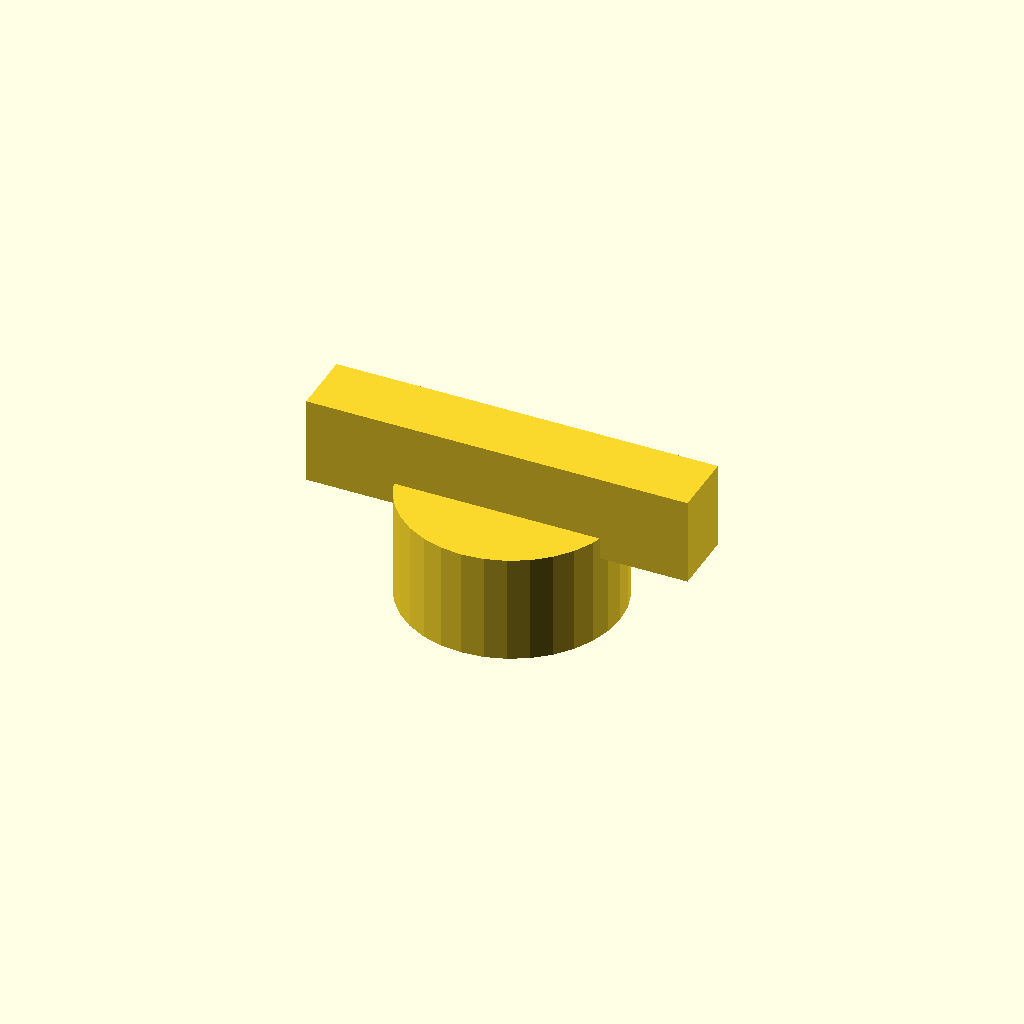
Cell 1 — every parameter at its default value.
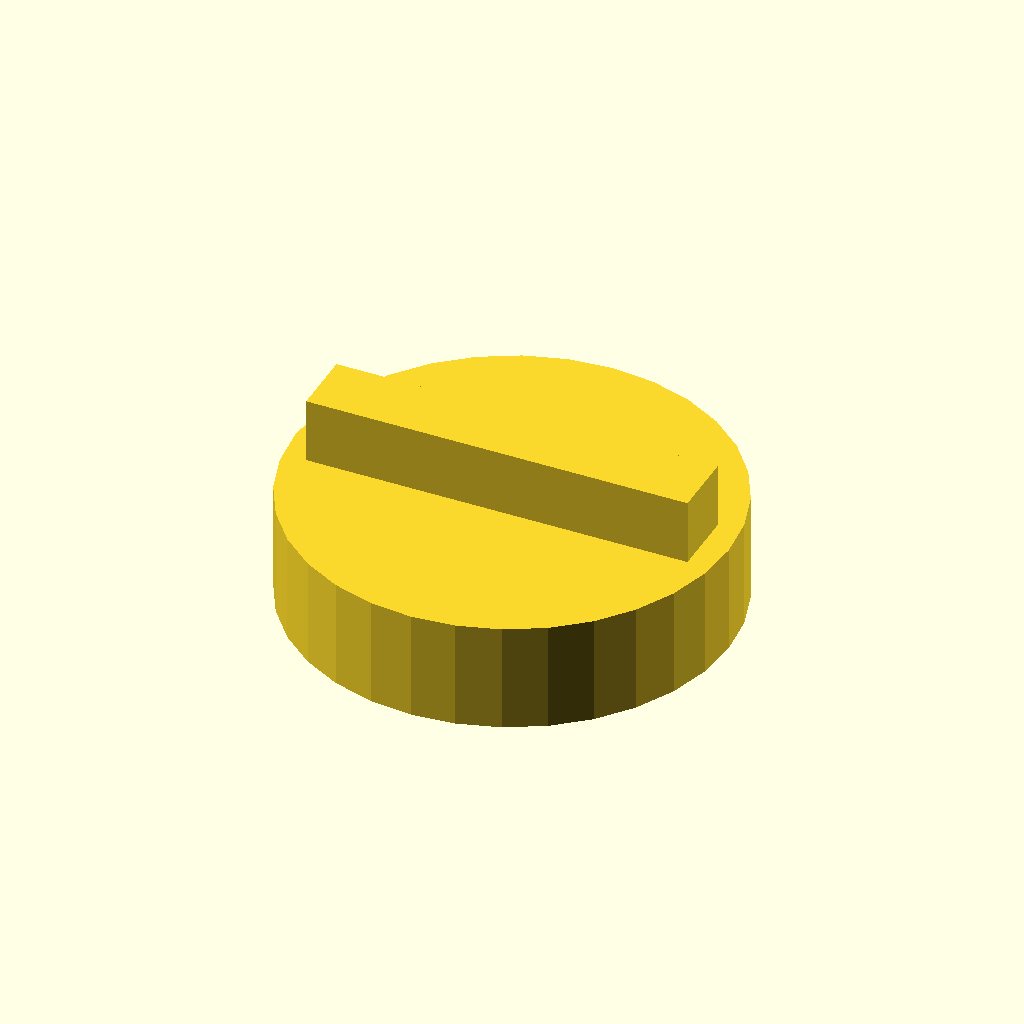
Cell 2: knob_d = 40 (everything else at default).
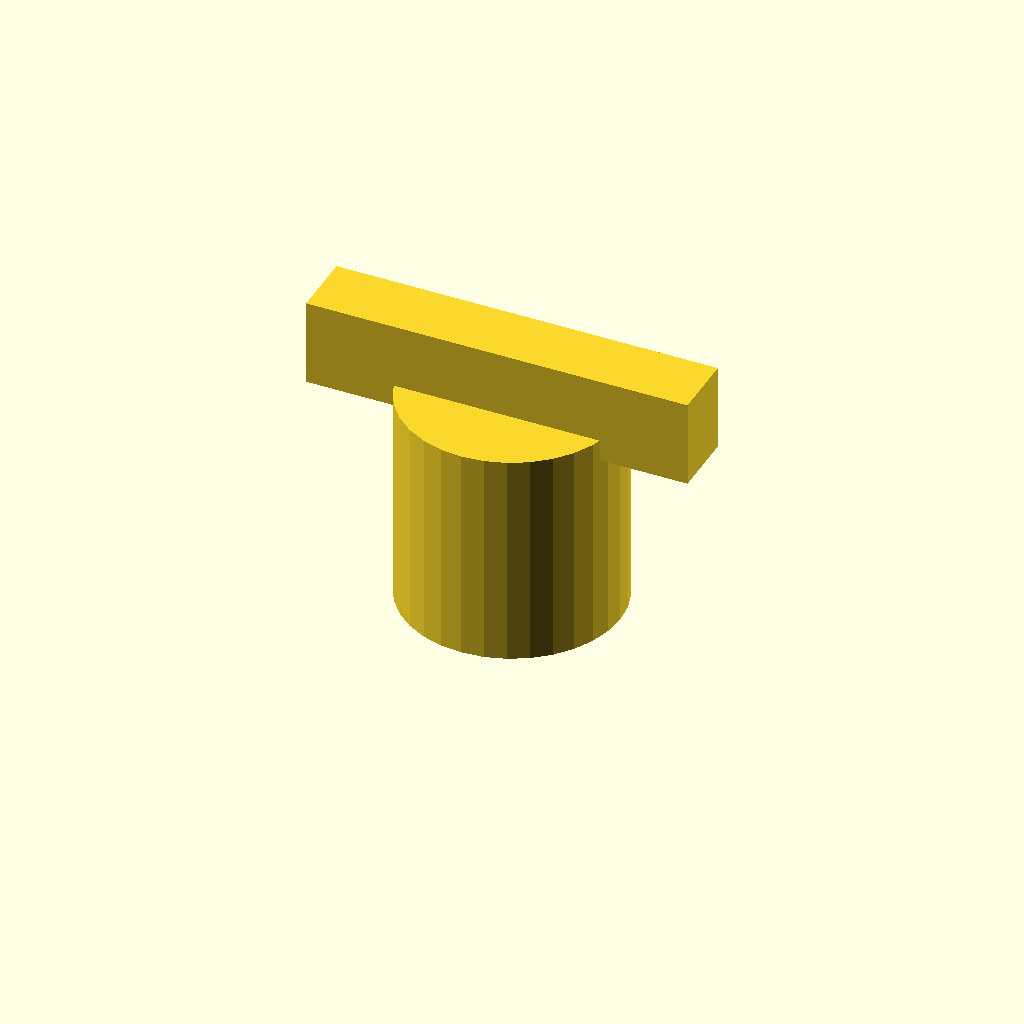
Cell 3: the same model with knob_h = 20.
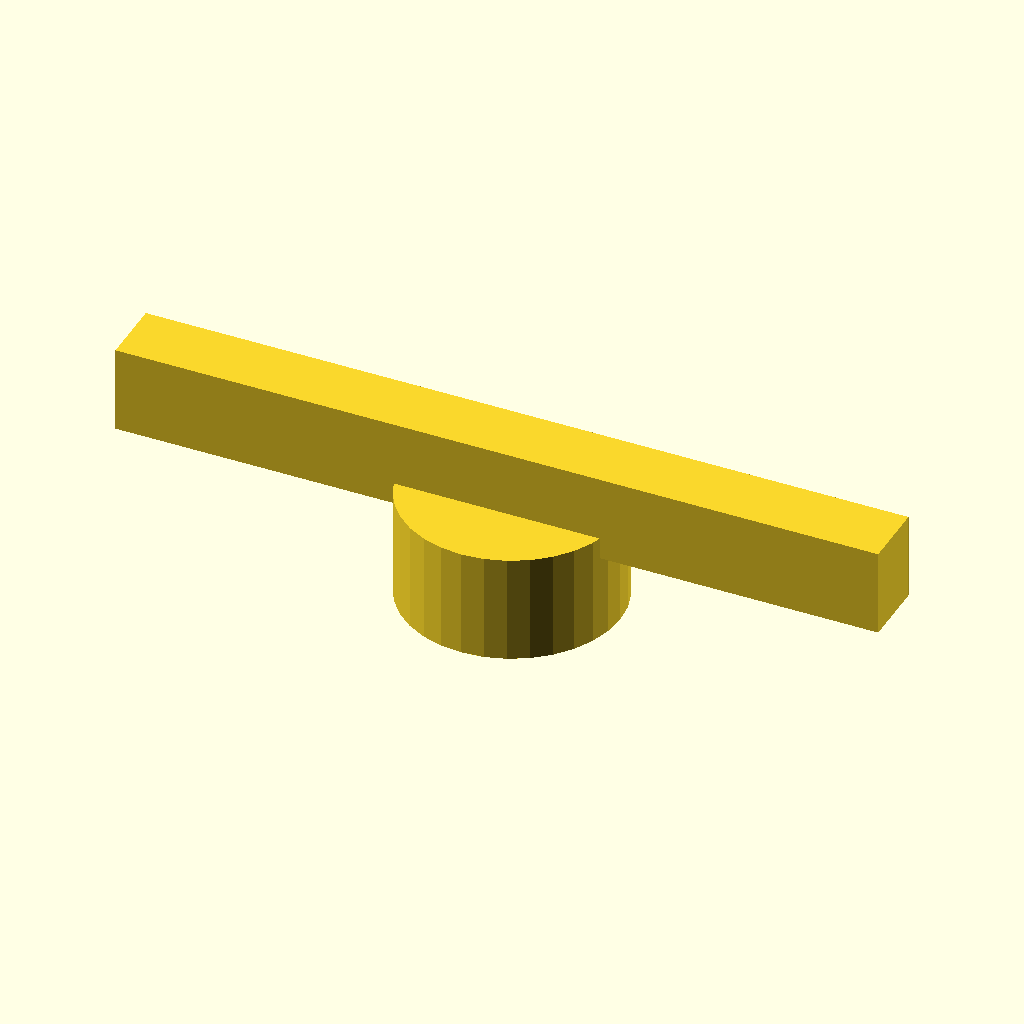
Cell 4 — wing_l set to 70.4, the other parameters unchanged.
One fixed orthographic camera (rotation 55°, 0°, 25°; colour scheme Cornfield) for every cell.
Source of the model, optional_data/gen2/knobs/part_0065.scad:
$fn = 32;

// ----------------------------------------------------------------------
// Hand knob: 20 x 35.2 x 10 mm
// ----------------------------------------------------------------------

// --- parameters (mm) ---
knob_d = 20;              // knob diameter
knob_h = 10;              // knob height
bore_d = 6;               // shaft bore
set_d = 3.4;              // set screw tap hole
wing_l = 35.2;            // wing span
wing_w = 6;               // wing width
wing_h = 6;               // wing thickness

module body() {
  cylinder(h = knob_h, d = knob_d);
}

module wing() {
  /* wing sunk 2 mm into the knob so the joint overlaps */
  translate([-wing_l / 2, -wing_w / 2, knob_h - 2])
    cube([wing_l, wing_w, wing_h + 2]);
}

difference() {
  union() {
    body();
    wing();
  }
  translate([0, 0, -1]) cylinder(h = knob_h + 0 + 2, d = bore_d);
  translate([-knob_d / 2 - 1, 0, knob_h * 0.5]) rotate([0, 90, 0]) cylinder(h = knob_d / 2 + 2, d = set_d);
}
Parameter table extracted from the source (name, type, default, range or options):
knob_d: number, default 20
knob_h: number, default 10
bore_d: number, default 6
set_d: number, default 3.4
wing_l: number, default 35.2
wing_w: number, default 6
wing_h: number, default 6
